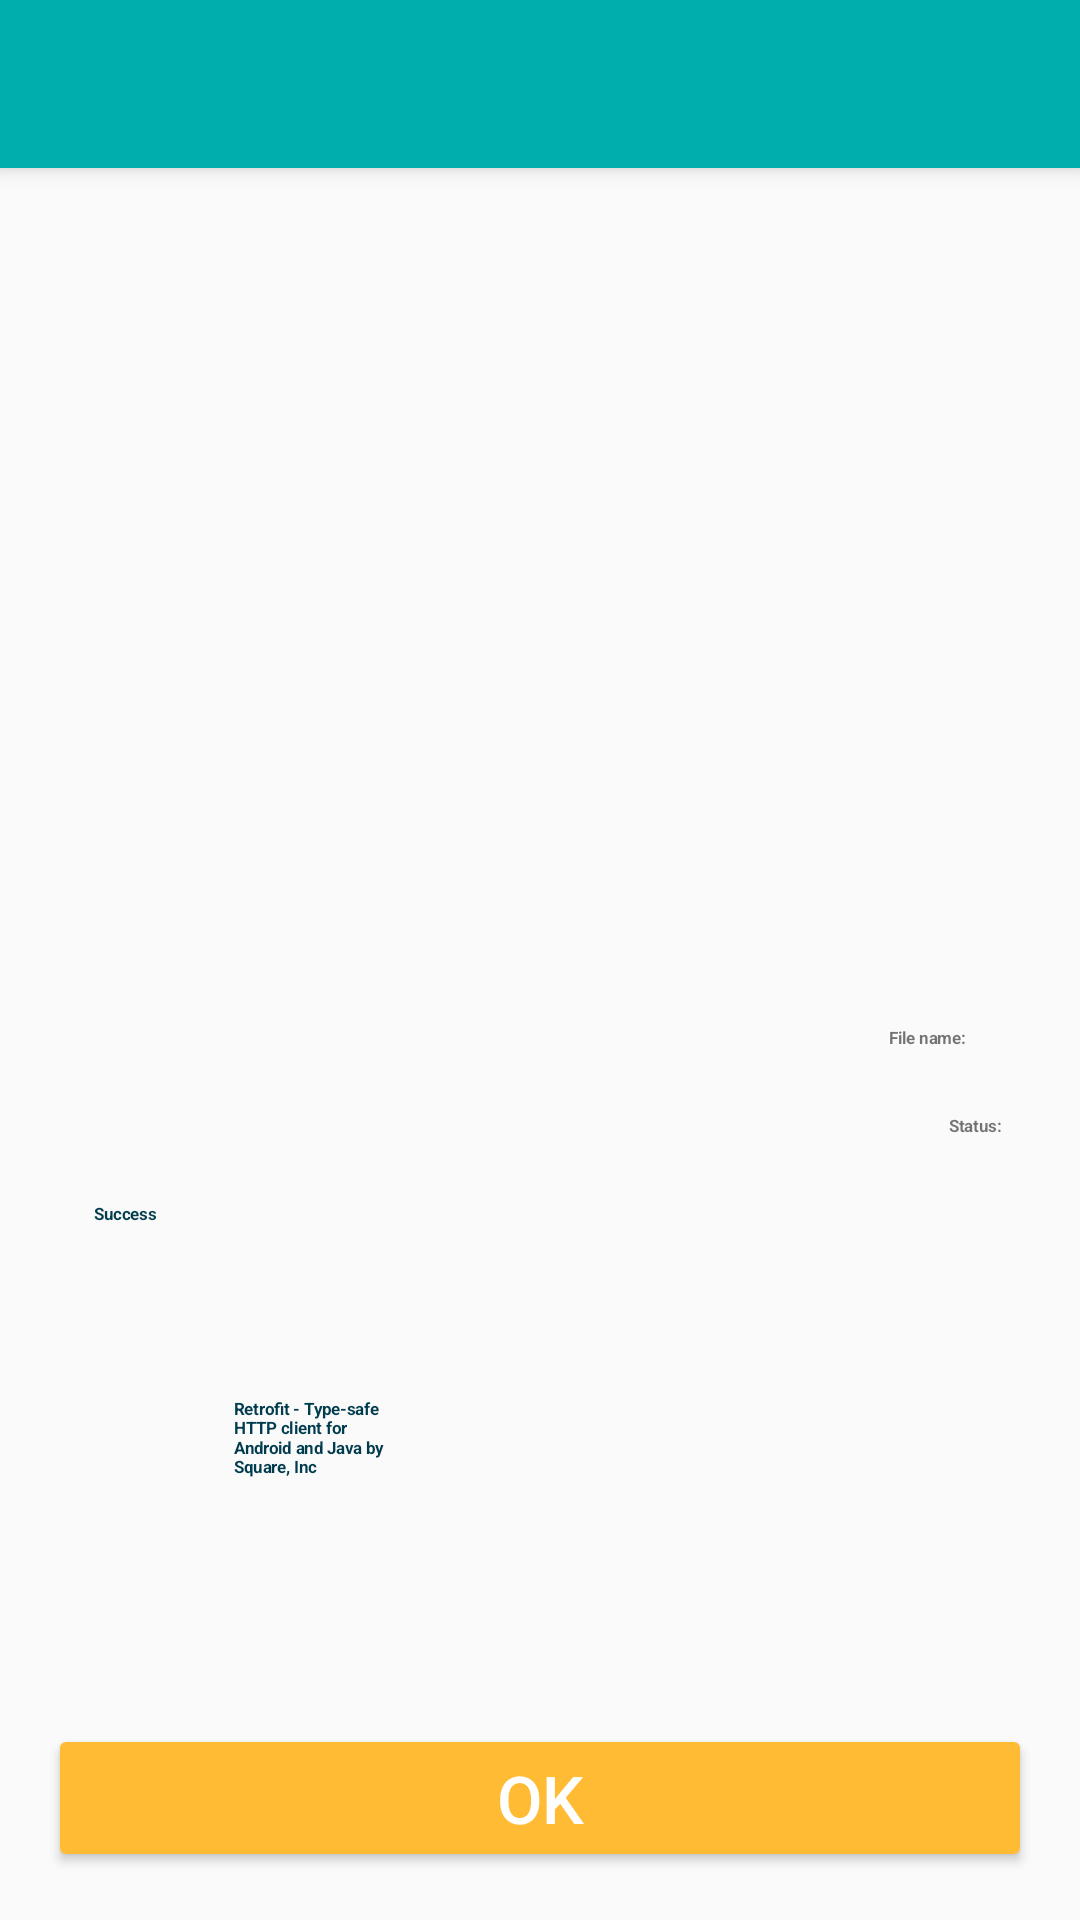

Layout XML and referenced resources for this Android screen:
<!-- AndroidManifest.xml: activity theme AppTheme.NoActionBar -->
<!-- res/layout/activity_detail.xml -->
<?xml version="1.0" encoding="utf-8"?>
<androidx.coordinatorlayout.widget.CoordinatorLayout xmlns:android="http://schemas.android.com/apk/res/android"
    xmlns:app="http://schemas.android.com/apk/res-auto"
    xmlns:tools="http://schemas.android.com/tools"
    android:layout_width="match_parent"
    android:layout_height="match_parent"
    tools:context=".DetailActivity">

    <com.google.android.material.appbar.AppBarLayout
        android:layout_width="match_parent"
        android:layout_height="wrap_content"
        android:theme="@style/AppTheme.AppBarOverlay">

        <androidx.appcompat.widget.Toolbar
            android:id="@+id/toolbar"
            android:layout_width="match_parent"
            android:layout_height="?attr/actionBarSize"
            android:background="?attr/colorPrimary"
            app:popupTheme="@style/AppTheme.PopupOverlay" />

    </com.google.android.material.appbar.AppBarLayout>

    <include layout="@layout/content_detail" />

    <Button
        android:id="@+id/detail_ok_button"
        android:layout_width="match_parent"
        android:layout_height="wrap_content"
        android:layout_gravity="bottom|start"
        android:text="@string/ok"
        android:textSize="22sp"
        android:textColor="@color/white"
        android:layout_marginBottom="16dp"
        android:layout_marginStart="16dp"
        android:layout_marginEnd="16dp"
        android:backgroundTint="@android:color/holo_orange_light"/>


</androidx.coordinatorlayout.widget.CoordinatorLayout>
<!-- res/layout/content_detail.xml (included above) -->
<?xml version="1.0" encoding="utf-8"?>
<androidx.constraintlayout.motion.widget.MotionLayout xmlns:android="http://schemas.android.com/apk/res/android"
    xmlns:app="http://schemas.android.com/apk/res-auto"
    xmlns:tools="http://schemas.android.com/tools"
    android:id="@+id/content_detail_layout"
    android:layout_width="match_parent"
    android:layout_height="match_parent"
    app:layoutDescription="@xml/content_detail_scene"
    app:layout_behavior="@string/appbar_scrolling_view_behavior"
    tools:context=".DetailActivity"
    tools:showIn="@layout/activity_detail">


    <TextView
        android:id="@+id/textView"
        android:layout_width="wrap_content"
        android:layout_height="wrap_content"
        android:layout_marginStart="32dp"
        android:layout_marginTop="32dp"
        android:text="@string/file_name"
        android:textSize="22sp"
        android:textStyle="bold"
        app:layout_constraintStart_toStartOf="parent"
        app:layout_constraintTop_toTopOf="parent" />


    <TextView
        android:id="@+id/detail_description_text_view"
        android:layout_width="208dp"
        android:layout_height="125dp"
        android:layout_marginEnd="16dp"
        android:text="@string/retrofit_text"
        android:textColor="@color/colorPrimaryDark"
        android:textSize="22sp"
        android:textStyle="bold"
        app:layout_constraintEnd_toEndOf="parent"
        app:layout_constraintTop_toTopOf="@+id/textView"
        tools:text="@string/retrofit_text" />

    <TextView
        android:id="@+id/textView2"
        android:layout_width="wrap_content"
        android:layout_height="wrap_content"
        android:layout_marginStart="32dp"
        android:layout_marginTop="32sp"
        android:text="@string/status"
        android:textSize="22sp"
        android:textStyle="bold"
        app:layout_constraintStart_toStartOf="parent"
        app:layout_constraintTop_toBottomOf="@+id/detail_description_text_view" />

    <TextView
        android:id="@+id/detail_status_text_view"
        android:layout_width="wrap_content"
        android:layout_height="wrap_content"
        android:layout_gravity="end"
        android:text="@string/success"
        android:textColor="@color/colorPrimaryDark"
        android:textSize="22sp"
        android:textStyle="bold"
        app:layout_constraintBottom_toBottomOf="@+id/textView2"
        app:layout_constraintStart_toStartOf="@+id/detail_description_text_view" />

</androidx.constraintlayout.motion.widget.MotionLayout>
<!-- resources referenced by this layout -->
<resources>
  <color name="colorPrimaryDark">#003C4D</color>
  <color name="white">#FFFFFF</color>
  <string name="file_name">File name:</string>
  <string name="ok">OK</string>
  <string name="retrofit_text">Retrofit - Type-safe HTTP client for Android and Java by Square, Inc</string>
  <string name="status">Status:</string>
  <string name="success">Success</string>
  <style name="AppTheme.AppBarOverlay" parent="ThemeOverlay.AppCompat.Dark.ActionBar" />
  <style name="AppTheme.PopupOverlay" parent="ThemeOverlay.AppCompat.Light" />
  <style name="AppTheme.NoActionBar">
          <item name="windowActionBar">false</item>
          <item name="windowNoTitle">true</item>
      </style>
</resources>
